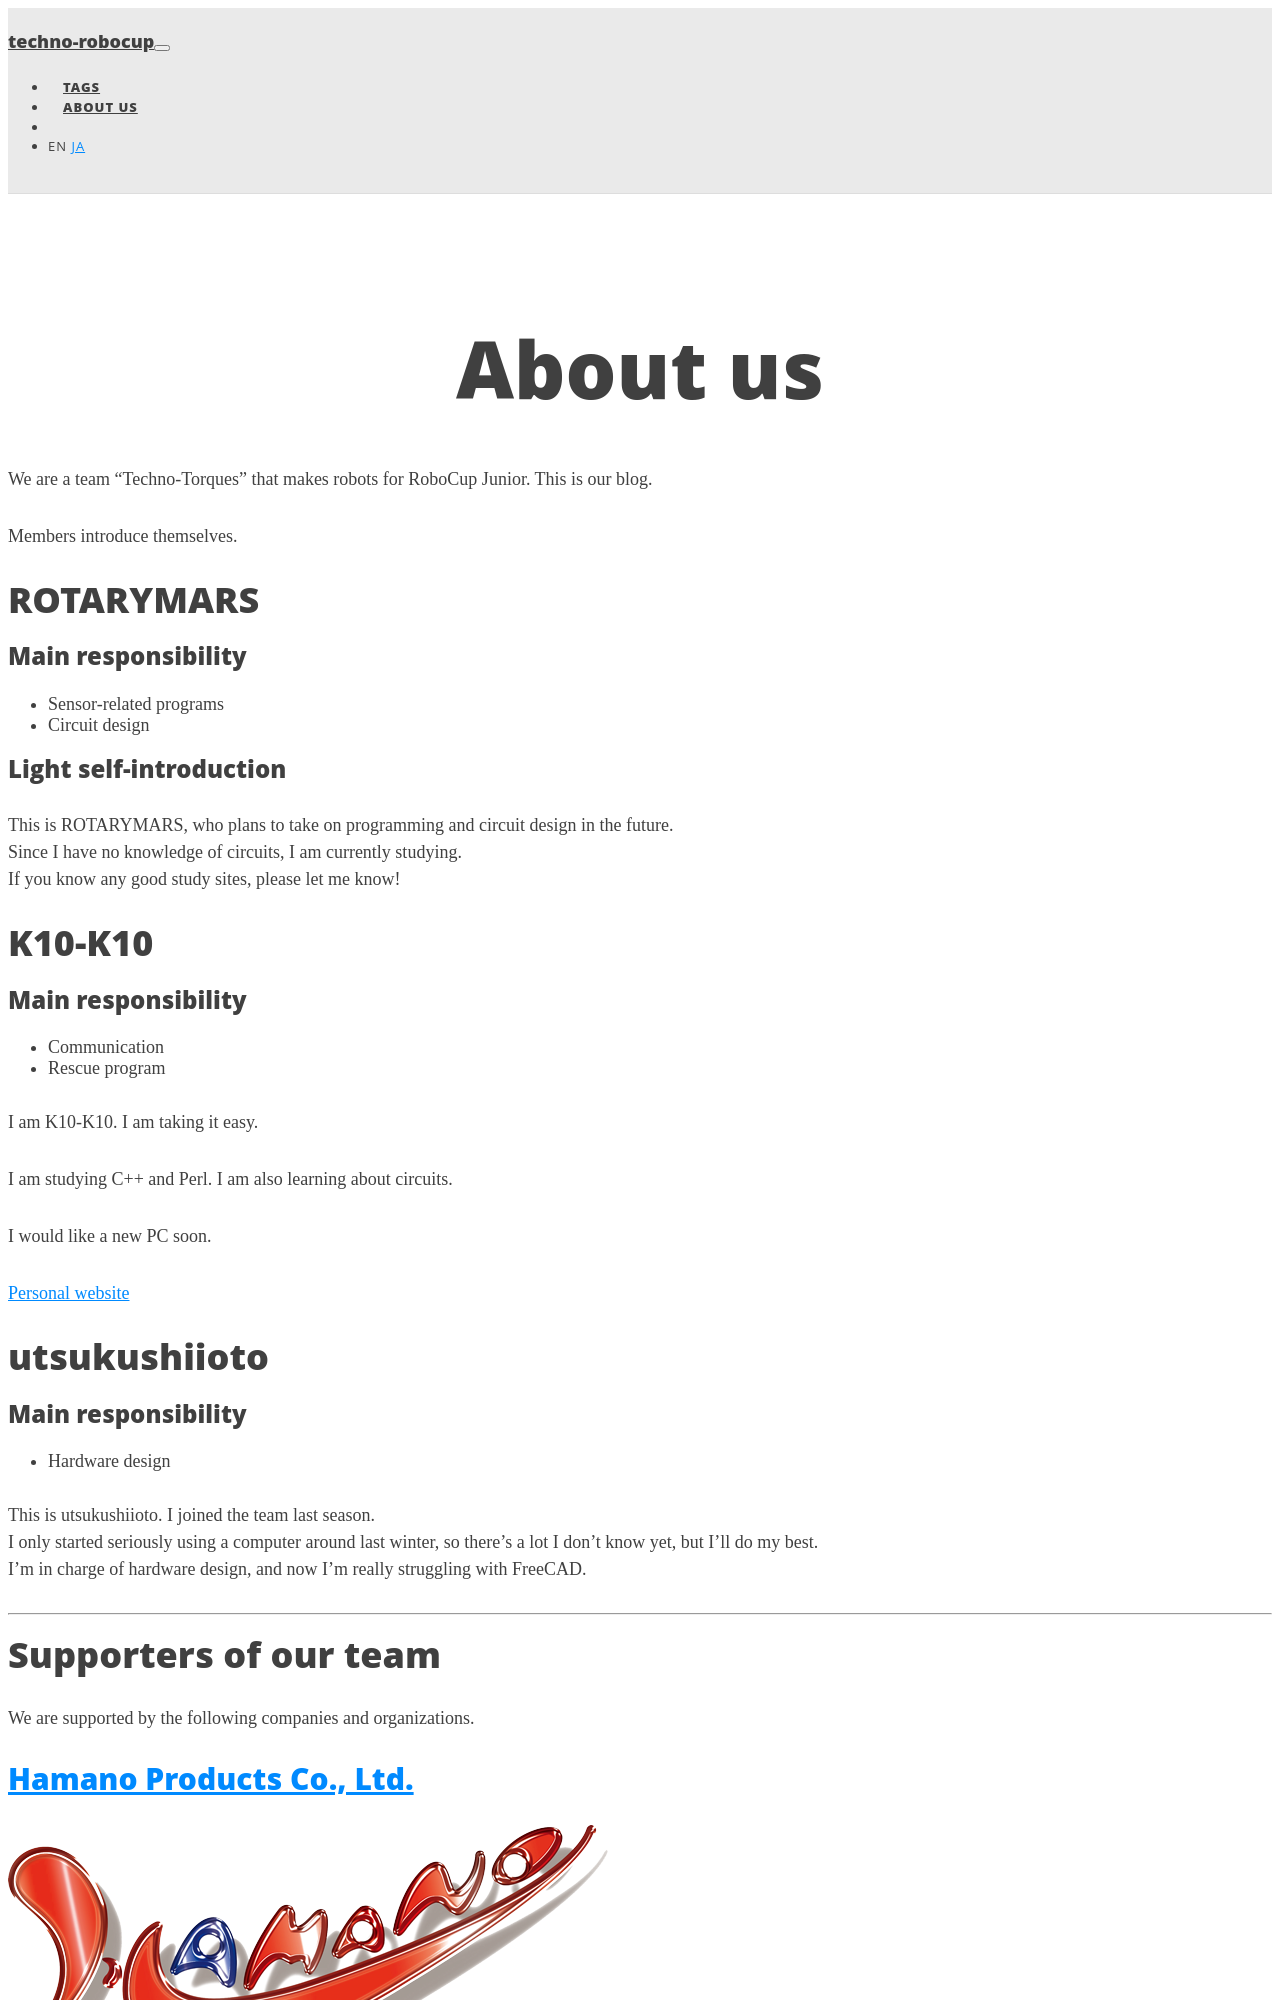

repository: techno-robocup/techno-robocup.github.io · page: en/aboutus/index.html · generator: jekyll

---
layout: page
title: About us
lang: en
permalink: /en/aboutus/
---

We are a team "Techno-Torques" that makes robots for RoboCup Junior. This is our blog.

Members introduce themselves.

# ROTARYMARS

### Main responsibility

- Sensor-related programs
- Circuit design

### Light self-introduction

This is ROTARYMARS, who plans to take on programming and circuit design in the future.<br>
Since I have no knowledge of circuits, I am currently studying.<br>
If you know any good study sites, please let me know!

# K10-K10

###  Main responsibility

- Communication
- Rescue program

I am K10-K10. I am taking it easy.

I am studying C++ and Perl. I am also learning about circuits.

I would like a new PC soon.

[Personal website](https://k10-k10.github.io){:target="_blank"}

# utsukushiioto

### Main responsibility

- Hardware design

This is utsukushiioto. I joined the team last season. <br>
I only started seriously using a computer around last winter, so there's a lot I don't know yet, but I'll do my best. <br>
I'm in charge of hardware design, and now I'm really struggling with FreeCAD.

---

# Supporters of our team

We are supported by the following companies and organizations.

## [Hamano Products Co., Ltd.](https://hamano-products.co.jp/)
![Hamano Products Co., Ltd.](/assets/images/hamano-products.png)

We are currently receiving support from Hamano Products Co., Ltd., which helps us with the development of our robots. We are very grateful for their support.
